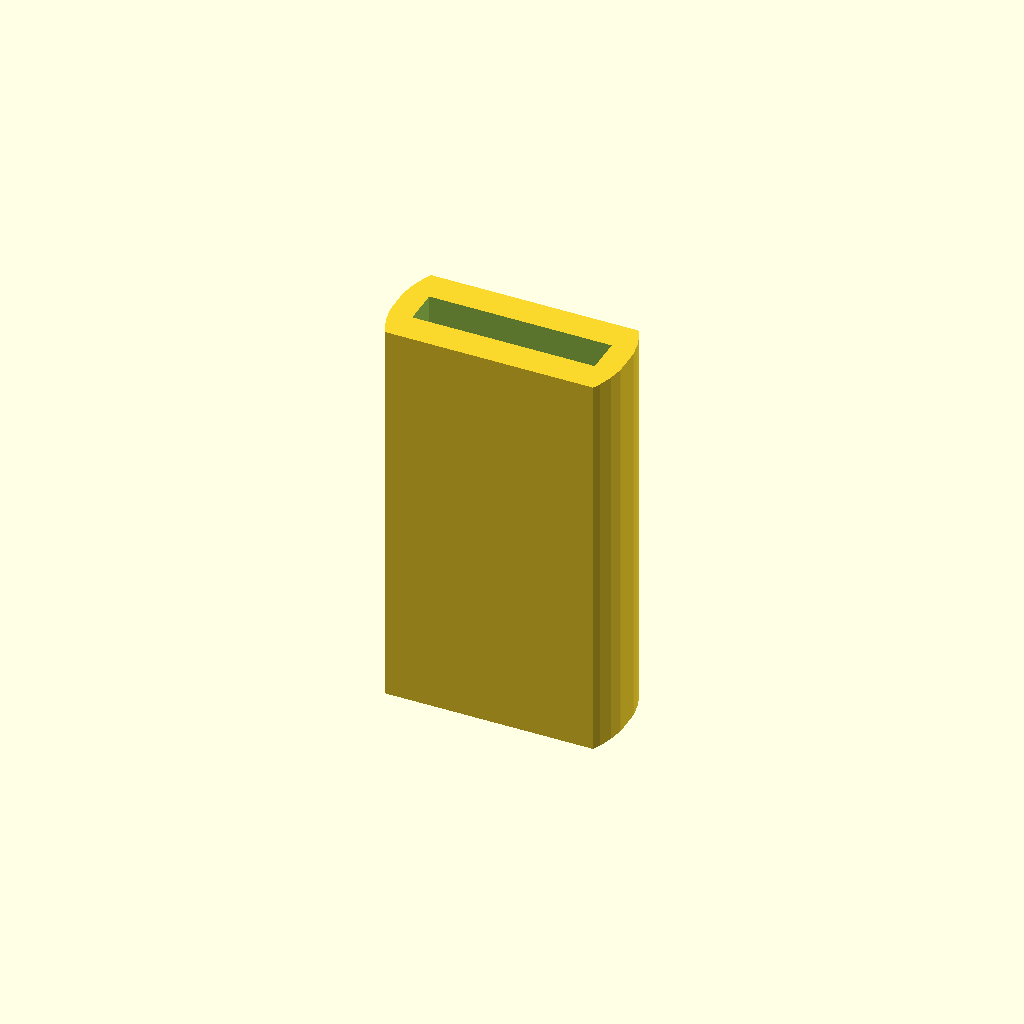
Cell 1 — every parameter at its default value.
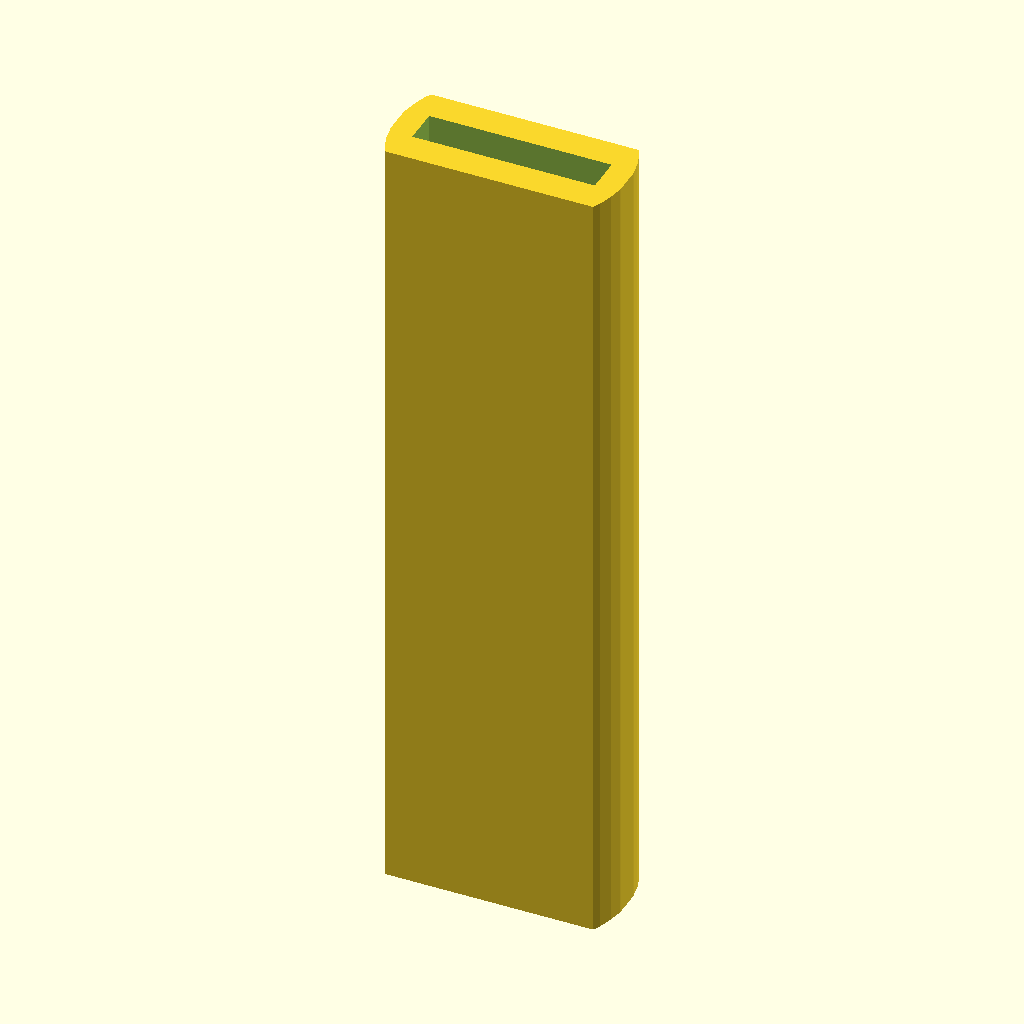
Cell 2: TOTAL_HEIGHT = 50.8 (everything else at default).
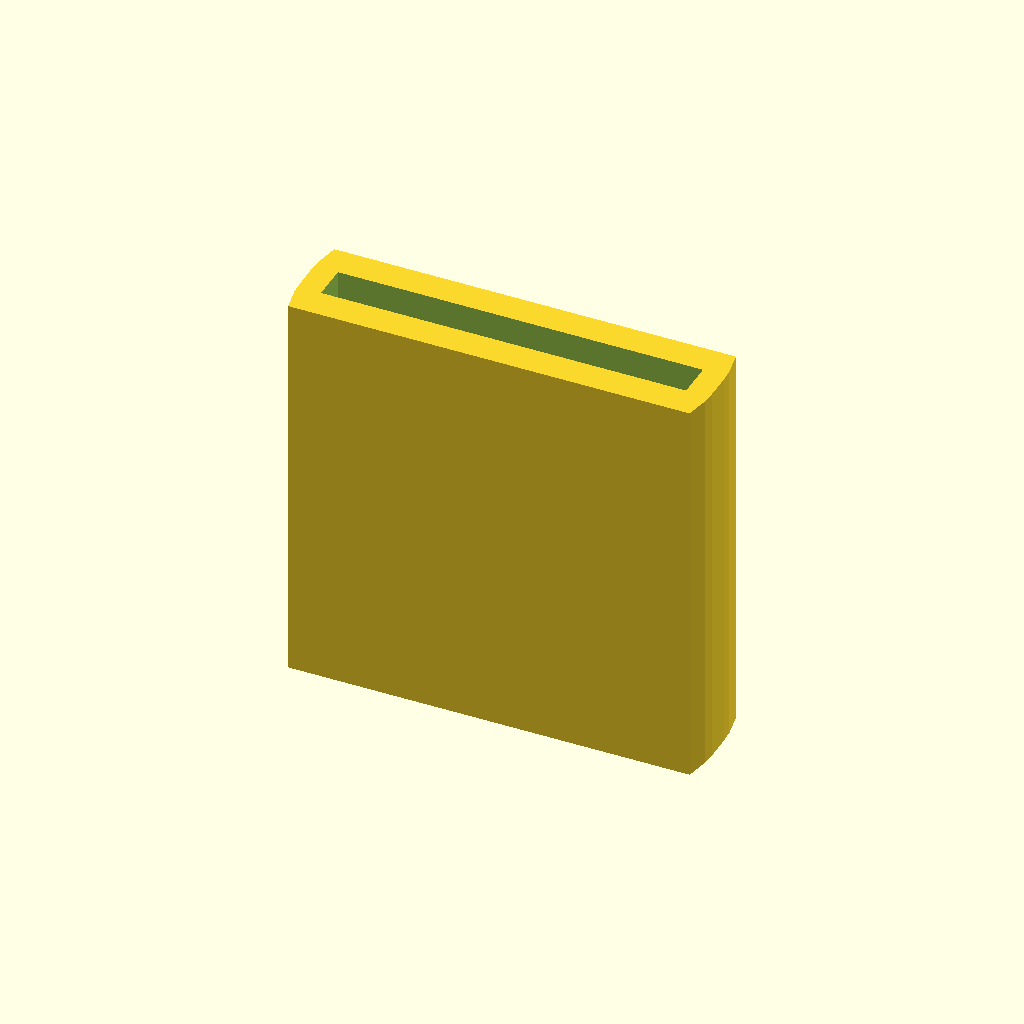
Cell 3 — RELEASE_WIDTH set to 23.2, the other parameters unchanged.
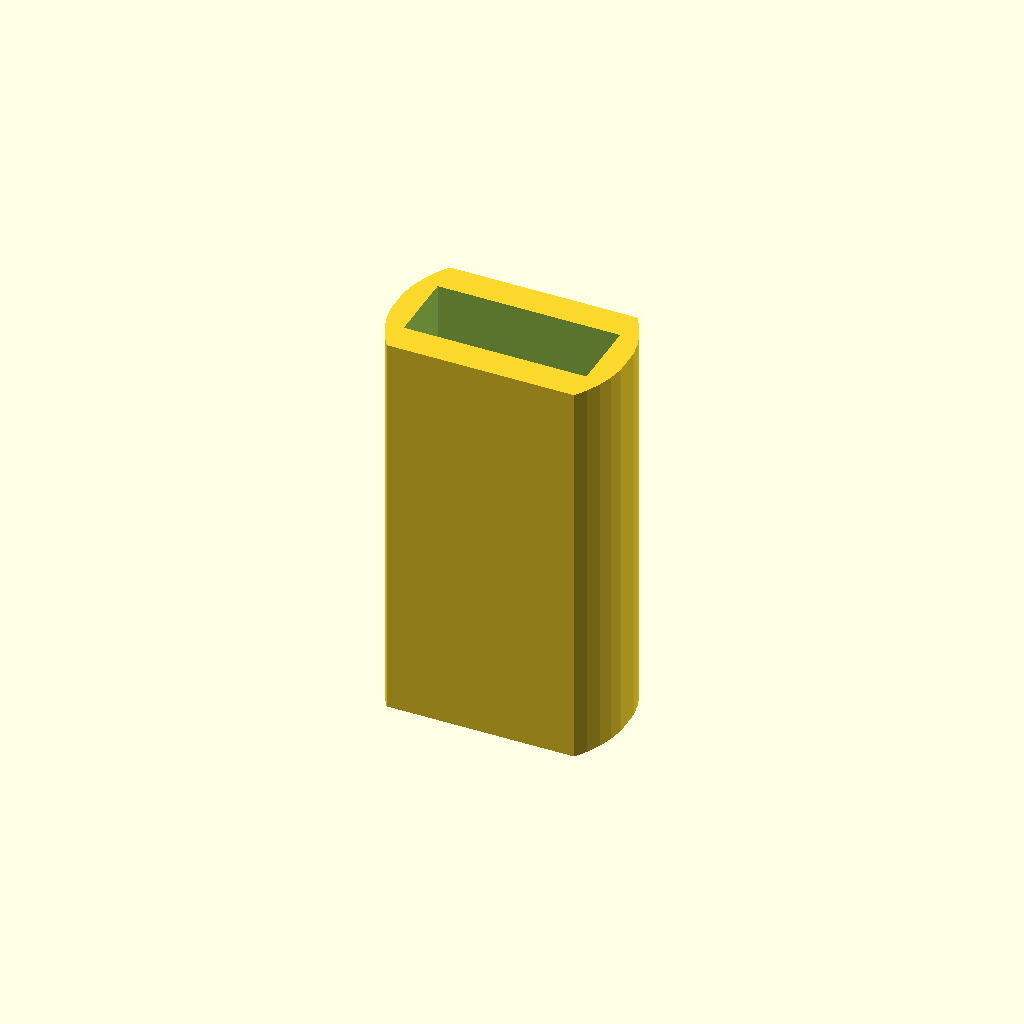
Cell 4: RELEASE_HEIGHT = 4.6 (everything else at default).
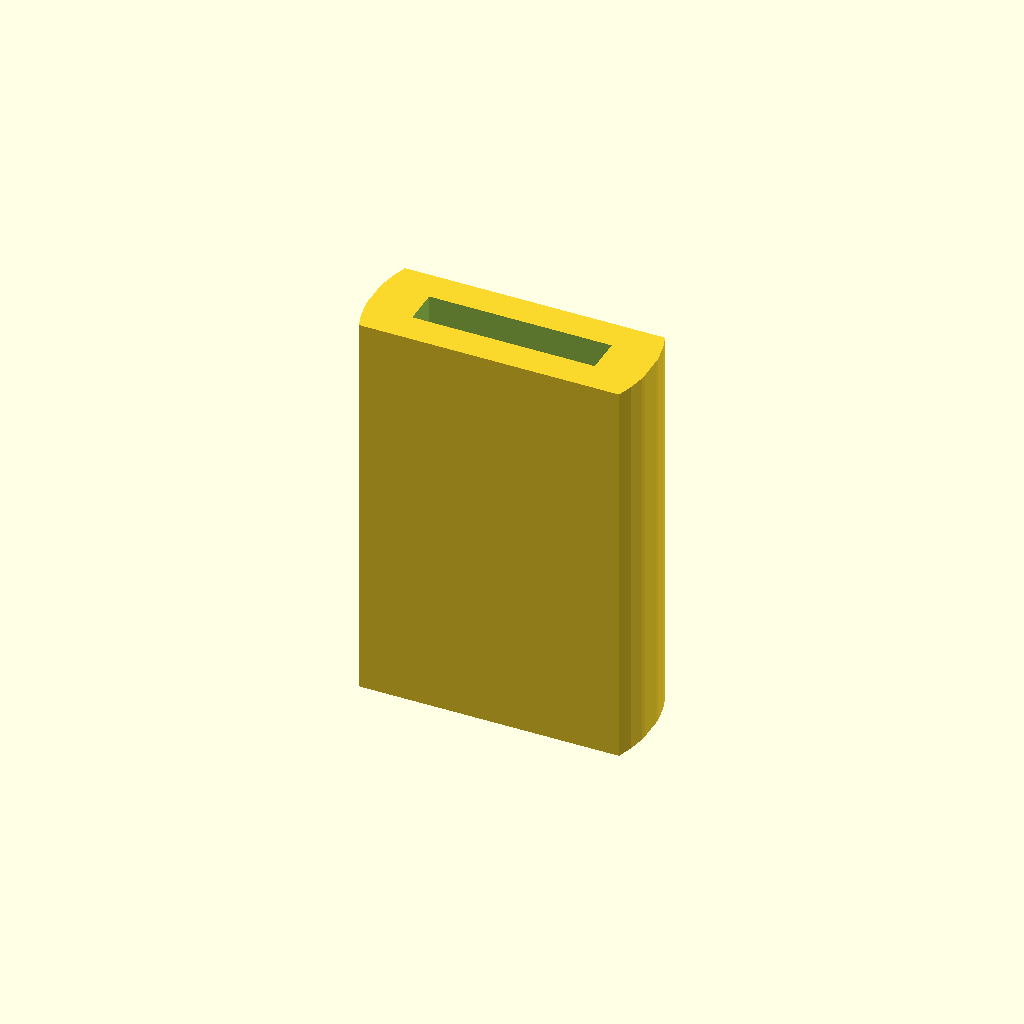
Cell 5 — SIDE_WALL_THICKNESS set to 3, the other parameters unchanged.
One fixed orthographic camera (rotation 55°, 0°, 25°; colour scheme Cornfield) for every cell.
OpenSCAD source file inputs/thingiverse/thing-218339/Magazine_Release_Extension/Magazine_Extension.scad:
$fn = 50*1;

//The total height of this magazine release extension
TOTAL_HEIGHT = 25.4;

//The depth of the pocket that the existing magazine release fits in
POCKET_DEPTH = 7.6;

//The width of the existing magazine release
RELEASE_WIDTH = 11.6;

//The height of the existing magazine release
RELEASE_HEIGHT = 2.3;

//How thick to make the walls (added to the RELEASE_WIDTH)
SIDE_WALL_THICKNESS = 1.5;

//How thick to make the walls (added to the RELEASE_HEIGHT)
TOP_AND_BOTTOM_WALL_THICKNESS = 2;

// Used to make sure that there isn't a "film" 
// of plastic covering the top
TOLERANCE = 0.01 * 1;

// An adjustment to the rounding of corners
ROUNDING_ADJUSTMENT = 0.05 * 1; //


intersection() {
	difference() {
		cube(size = [RELEASE_WIDTH + 2*SIDE_WALL_THICKNESS,
						 RELEASE_HEIGHT + 2*TOP_AND_BOTTOM_WALL_THICKNESS,
						 TOTAL_HEIGHT],
								 center = true);
		translate([0, 0, (TOTAL_HEIGHT - POCKET_DEPTH)/2 + TOLERANCE]){
			cube(size = [RELEASE_WIDTH, RELEASE_HEIGHT, POCKET_DEPTH], center = true);
		}
	}

	//Round the corners slightly
	cylinder(r = max( RELEASE_WIDTH/2 + SIDE_WALL_THICKNESS, RELEASE_HEIGHT/2 + TOP_AND_BOTTOM_WALL_THICKNESS) + ROUNDING_ADJUSTMENT, h = TOTAL_HEIGHT, center = true);

}
Parameter table extracted from the source (name, type, default, range or options):
TOTAL_HEIGHT: number, default 25.4
POCKET_DEPTH: number, default 7.6
RELEASE_WIDTH: number, default 11.6
RELEASE_HEIGHT: number, default 2.3
SIDE_WALL_THICKNESS: number, default 1.5
TOP_AND_BOTTOM_WALL_THICKNESS: number, default 2
